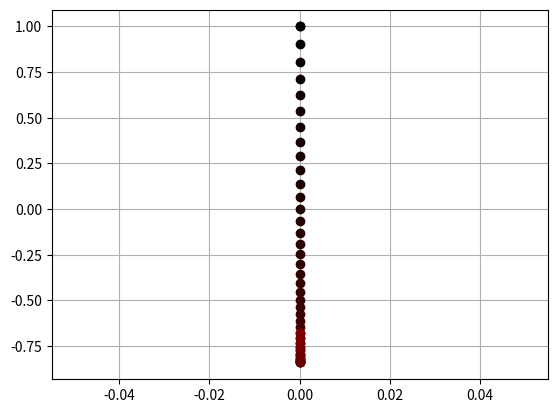

This figure's Python source:
import numpy as np
from numpy import cos, sin
from math import pow, sqrt

def integrer(a, v0, h):
	v = np.zeros(np.shape(a))
	v[0] = v0
	for i in range(1, np.size(a, 0)):
		v[i] = v[i-1] + h*a[i-1]
	return v

class World:
	"""
	This class should represent the world where balls will evolve.
	I don't know if it will be usefull.
	"""
	nbr_Maizes = 0
	nbr_steps = 0	# Ne compte pas la 1er etape
	step = 0
	tfinal = 0
	notinitialized = True
	gravity = 9.81

	@classmethod
	def init(cls, plan=None):
		"""
		Initialise le monde
		"""
		if World.notinitialized:
			if type(plan) == Plan:
				World.plans = [plan]
			else:
				World.plans = []
			World.notinitialized = False

	@classmethod
	def setTime(cls, h=None, nh=None, tf=None):
		"""
		Set times constants
		"""
		a = tf!=None
		b = nh!=None
		c = h!=None
		if World.tfinal==0 and ((a and (b or c)) or (not(a) and b and c)):
			if not a:	#if tf==None
				World.nbr_steps = nh
				World.step = h
				World.tfinal = int(h*nh)
			elif not b:	#if nh==None
				World.tfinal = tf
				World.step = h
				World.nbr_steps = int(tf/h)
			else:	#if h==None
				World.tfinal = tf
				World.nbr_steps = nh
				World.step = int(th/nh)

	@classmethod	
	def create_Maizes(cls, nbr):
		World.nbr_Maizes = nbr
		World.maizes = [Maize(np.array([0,0,0]), np.array([0,0,0])) for i in range(nbr)]
	@classmethod
	def create_plan(cls, equaCart):
		World.plans.append(Plan(equaCart))

	@classmethod
	def distPlan(cls, posi, iplan):
		"""
		Evalue delta d'une bille p/r au plan (pour l'instant il n'y en a qu'un et c'est un vrai plan)
		"""
		N = abs(np.dot(cls.plans[iplan].equa_cart, np.array([posi[0], posi[1], posi[2], 1])))
		D = sqrt(np.dot(cls.plans[iplan].normal, cls.plans[iplan].normal))
		return N/D
	
	@classmethod
	def process(cls):
		# Calc accels
		for i in range(World.nbr_steps-1):
			for maize in World.maizes:
				posi = maize.getPosi(i)			# recupère la position de la bille à l'instant i
				dplan = World.distPlan(posi, 0)		# calcule sa distance au plan
				if dplan < maize.R:				# Si elle est dans le plan
					delta = maize.R - dplan			# calcul delta
					Kstar = 4*Maize.Estar*sqrt(maize.R*delta)/3
					accel = (Kstar*delta/maize.masse)*np.array([cos(World.plans[0].theta)*sin(World.plans[0].psi), cos(World.plans[0].theta)*cos(World.plans[0].psi), sin(World.plans[0].theta)]) - np.array([0, World.gravity, 0])
				else:
					accel = np.array([0, -World.gravity, 0])
				maize.setAccels(accel, i)
		# Calc vits
		for maize in World.maizes:
			maize.velocities = integrer(maize.accels, maize.getVel(0), World.step)
			maize.positions = integrer(maize.velocities, maize.getPosi(0), World.step)

class Plan:
	"""
	Représente un plan
	!!! Il faudra changer tout ca !!!
	"""
	def __init__(self, equaCart):
		self.equa_cart = equaCart
		self.normal = np.array([equaCart[0], equaCart[1], equaCart[2]])
		self.psi = 0		# Faudrat les calculer, ou inverser le truc
		self.theta = 0		# Faudrat les calculer, ou inverser le truc
	def __str__(self):
		return str(self.equa_cart[0]) + "x + " + str(self.equa_cart[1]) + "y + " + str(self.equa_cart[2]) + "z + " + str(self.equa_cart[3]) + " = 0"
	def __repr__(self):
		return "Plan([" + str(self.equa_cart[0]) + ", " + str(self.equa_cart[1]) + ", " + str(self.equa_cart[2]) + ", " + str(self.equa_cart[3]) + "])"
	
	def getNormal(self):
		"""
		Retourne un vecteur normal au plan
		"""
		return self.normal

class Maize:
	"""
	This class represent a ball of maize
	"""
	ro = 1180	# kg/m3
	coef_resti_contact = 0.5
	young = 340
	fm = 0.86
	fa = 0.54
	poisson = 0.3

	def __init__(self, pos, vits, R=0.005):
		"""
		initialize a maize
		pos		array	position of the ball at t=0
		vits	array	velocity of the ball at t=0
		"""
		self.positions = np.zeros((World.nbr_steps, 3))
		self.velocities = np.zeros((World.nbr_steps, 3))
		self.accels = np.zeros((World.nbr_steps, 3))
		self.positions[0] = pos
		self.velocities[0] = vits
		self.R = 0.005
		self.vol = (4/3)*np.pi*pow(R, 3)
		self.masse = self.vol*self.ro
		Maize.Estar = Maize.young/(2-2*pow(Maize.poisson, 2))
	
	def setInit(self, pos, vits):
		self.positions[0] = pos
		self.velocities[0] = vits
	
	def getPosi(self, i):
		return self.positions[i]
	def getVel(self, i):
		return self.velocities[i]
	def getAccel(self, i):
		return self.accels[i]

	def setAccels(self, accel, i):
		"""
		Set la i-eme ligne d'accels
		"""
		self.accels[i] = accel		

World.init(Plan(np.array([0,1,0,0])))
World.setTime(h=0.1, tf=5)
World.create_Maizes(1)

maize = World.maizes[0]
maize.setInit(np.array([0, 1, 0]), np.array([0,0,0]))
World.process()

import matplotlib.pyplot as plt

X = maize.positions[:, 0]
Y = maize.positions[:, 1]

for i in range(np.size(X, 0)):
	plt.plot(X[i], Y[i], "o", color=(i%100/100, 0, 0))
plt.grid()
plt.show()

